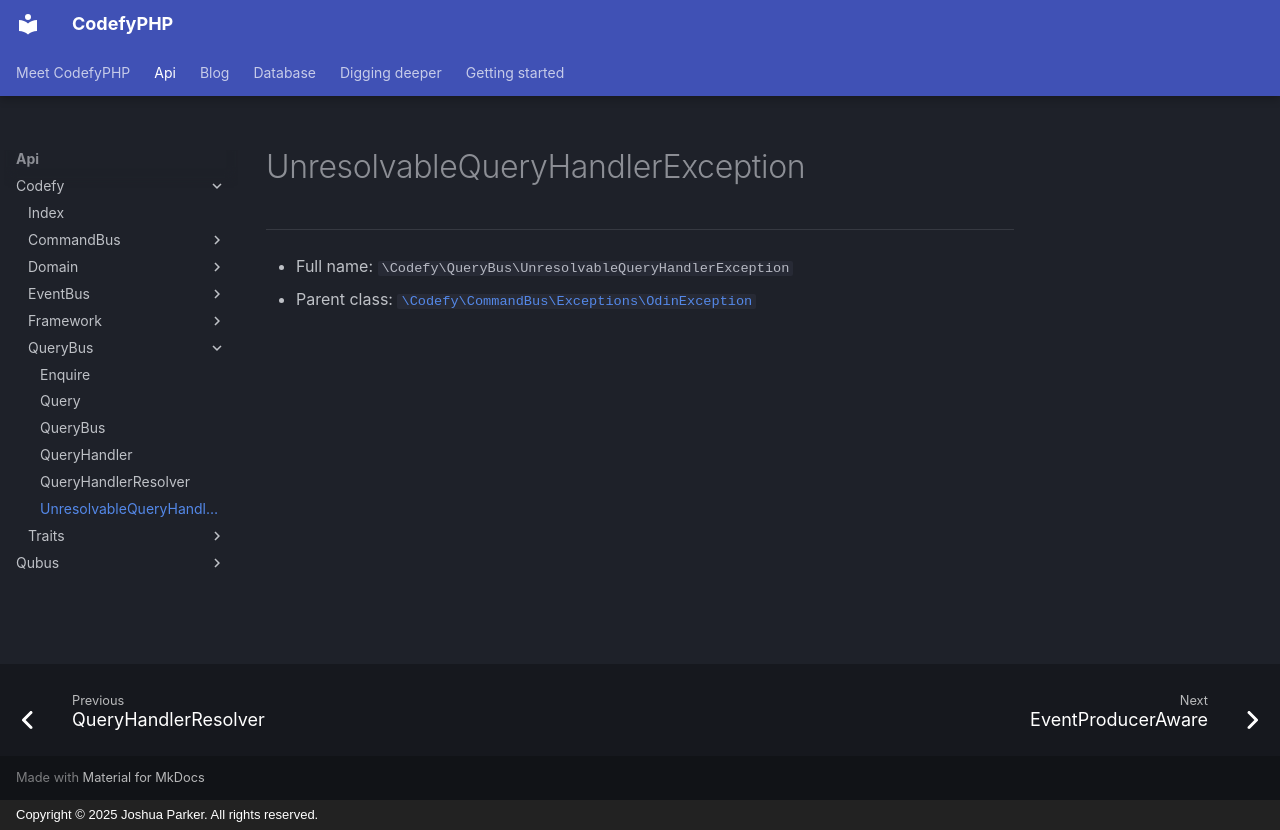

repository: codefyphp/docs · page: api/Codefy/QueryBus/UnresolvableQueryHandlerException/index.html · generator: mkdocs · copyright: Copyright © 2025 Joshua Parker. All rights reserved.

# UnresolvableQueryHandlerException

***

* Full name: `\Codefy\QueryBus\UnresolvableQueryHandlerException`
* Parent class: [`\Codefy\CommandBus\Exceptions\OdinException`](../CommandBus/Exceptions/OdinException.md)
